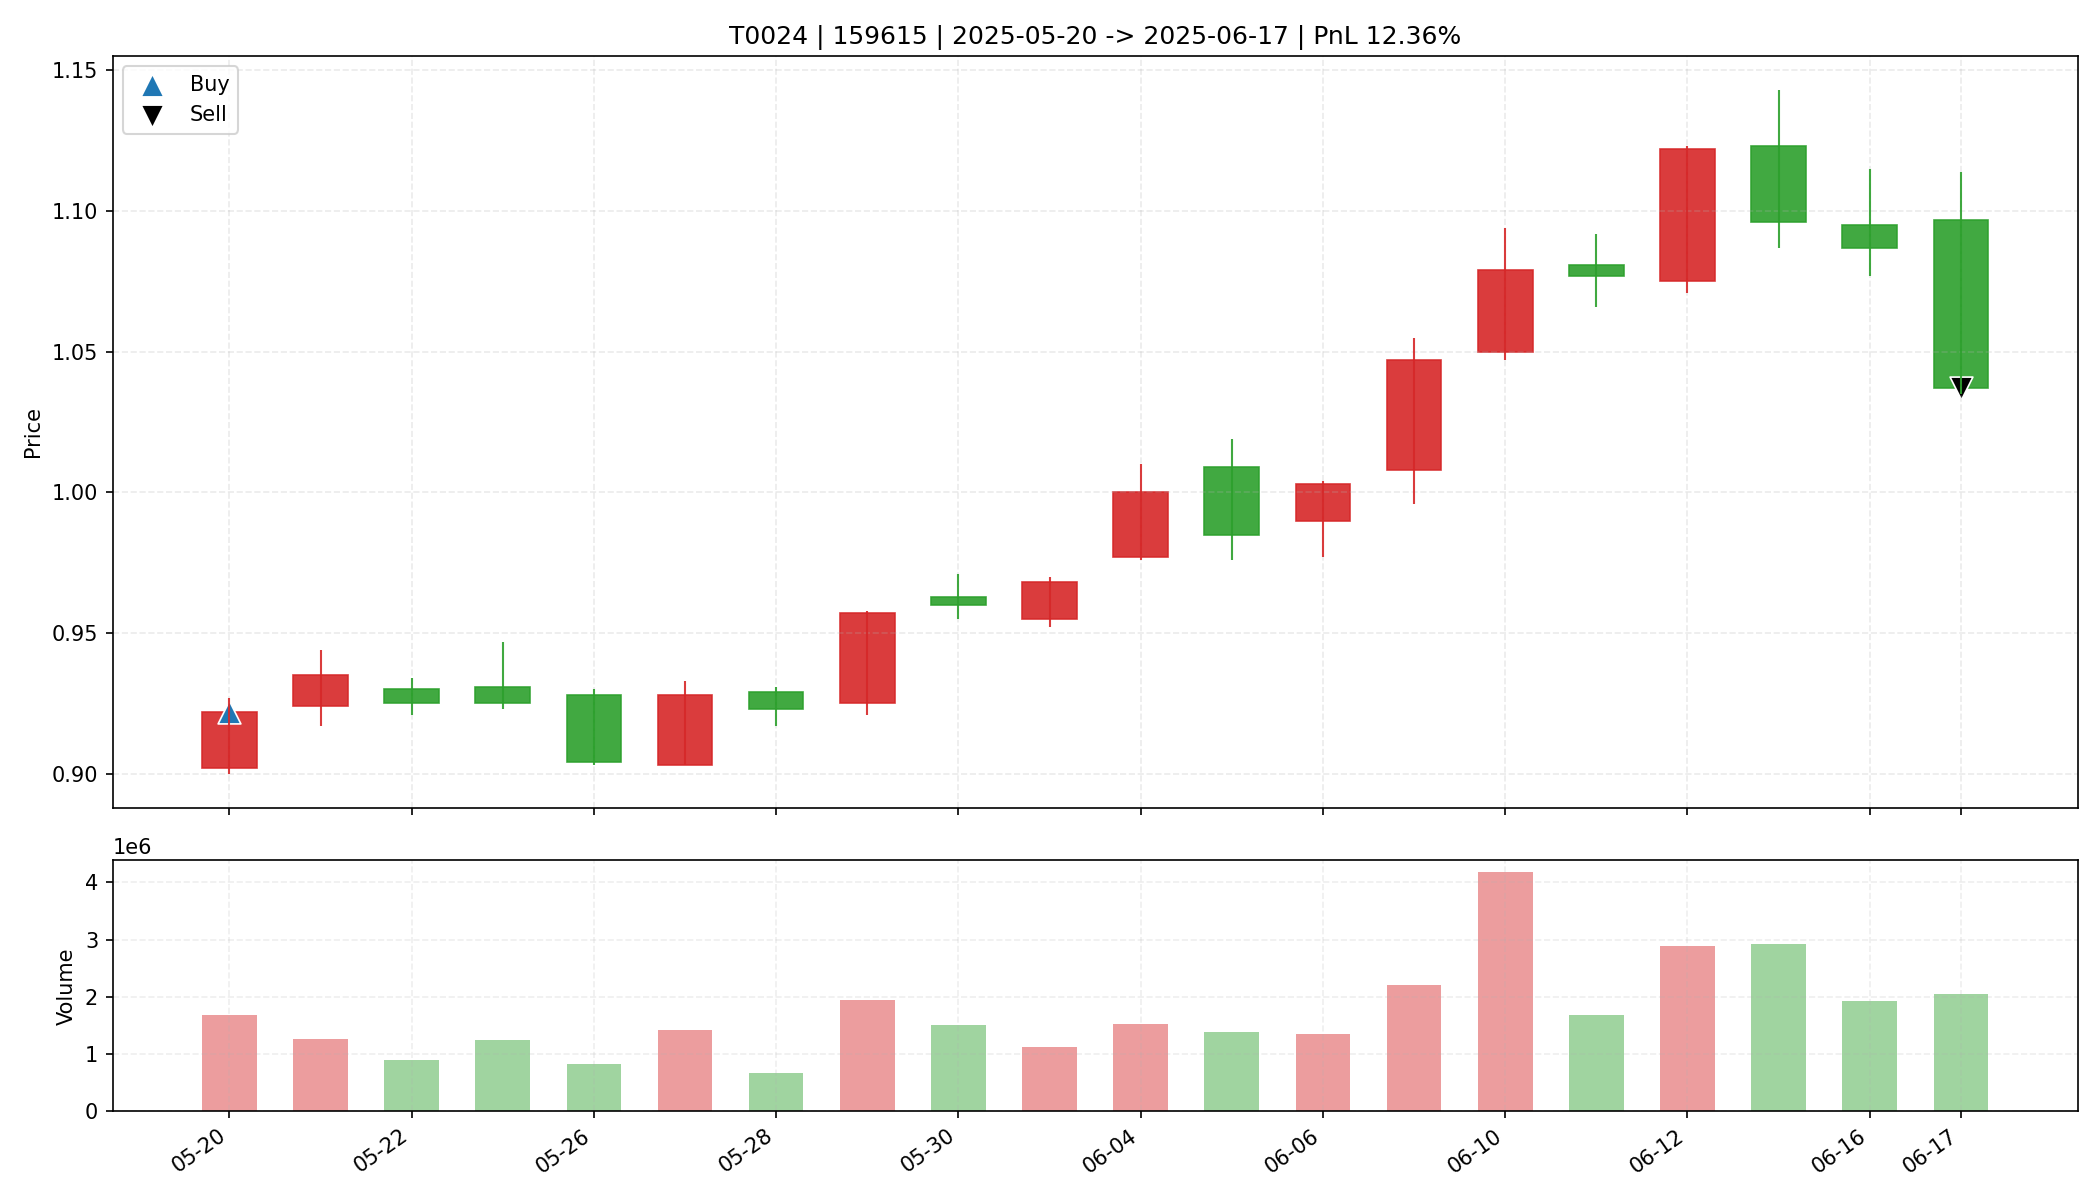

The file beside this chart, header and first rows:
date, open, high, low, close, amount, volume, trade_id, code, buy_date, sell_date, buy_price, sell_price, matched_shares, buy_reason, sell_reason, sell_profit_pct, sell_hold_days, is_buy_day, is_sell_day, holding_day_index
2025-05-20, 0.902, 0.927, 0.9, 0.922, 155225840, 1689533, T0024, 159615, 2025-05-20, 2025-06-17, 0.922, 1.037, 19100, 前10日振幅9.6%, 阳线涨幅2.2%, 突破均线, 放量1.7倍(温和+爆发…, 跌破MA10, 12.36, 19.0, True, False, 0
2025-05-21, 0.924, 0.944, 0.917, 0.935, 118648608, 1268064, T0024, 159615, 2025-05-20, 2025-06-17, 0.922, 1.037, 19100, 前10日振幅9.6%, 阳线涨幅2.2%, 突破均线, 放量1.7倍(温和+爆发…, 跌破MA10, 12.36, 19.0, False, False, 1
2025-05-22, 0.93, 0.934, 0.921, 0.925, 82207640, 886944, T0024, 159615, 2025-05-20, 2025-06-17, 0.922, 1.037, 19100, 前10日振幅9.6%, 阳线涨幅2.2%, 突破均线, 放量1.7倍(温和+爆发…, 跌破MA10, 12.36, 19.0, False, False, 2
2025-05-23, 0.931, 0.947, 0.923, 0.925, 116874368, 1247538, T0024, 159615, 2025-05-20, 2025-06-17, 0.922, 1.037, 19100, 前10日振幅9.6%, 阳线涨幅2.2%, 突破均线, 放量1.7倍(温和+爆发…, 跌破MA10, 12.36, 19.0, False, False, 3
2025-05-26, 0.928, 0.93, 0.903, 0.904, 75634648, 826408, T0024, 159615, 2025-05-20, 2025-06-17, 0.922, 1.037, 19100, 前10日振幅9.6%, 阳线涨幅2.2%, 突破均线, 放量1.7倍(温和+爆发…, 跌破MA10, 12.36, 19.0, False, False, 4
2025-05-27, 0.903, 0.933, 0.903, 0.928, 130329704, 1411613, T0024, 159615, 2025-05-20, 2025-06-17, 0.922, 1.037, 19100, 前10日振幅9.6%, 阳线涨幅2.2%, 突破均线, 放量1.7倍(温和+爆发…, 跌破MA10, 12.36, 19.0, False, False, 5
2025-05-28, 0.929, 0.931, 0.917, 0.923, 61589380, 668005, T0024, 159615, 2025-05-20, 2025-06-17, 0.922, 1.037, 19100, 前10日振幅9.6%, 阳线涨幅2.2%, 突破均线, 放量1.7倍(温和+爆发…, 跌破MA10, 12.36, 19.0, False, False, 6
2025-05-29, 0.925, 0.958, 0.921, 0.957, 183465776, 1951441, T0024, 159615, 2025-05-20, 2025-06-17, 0.922, 1.037, 19100, 前10日振幅9.6%, 阳线涨幅2.2%, 突破均线, 放量1.7倍(温和+爆发…, 跌破MA10, 12.36, 19.0, False, False, 7
2025-05-30, 0.963, 0.971, 0.955, 0.96, 145141744, 1507852, T0024, 159615, 2025-05-20, 2025-06-17, 0.922, 1.037, 19100, 前10日振幅9.6%, 阳线涨幅2.2%, 突破均线, 放量1.7倍(温和+爆发…, 跌破MA10, 12.36, 19.0, False, False, 8
2025-06-03, 0.955, 0.97, 0.952, 0.968, 108344288, 1128745, T0024, 159615, 2025-05-20, 2025-06-17, 0.922, 1.037, 19100, 前10日振幅9.6%, 阳线涨幅2.2%, 突破均线, 放量1.7倍(温和+爆发…, 跌破MA10, 12.36, 19.0, False, False, 9
2025-06-04, 0.977, 1.01, 0.976, 1.0, 152794416, 1529584, T0024, 159615, 2025-05-20, 2025-06-17, 0.922, 1.037, 19100, 前10日振幅9.6%, 阳线涨幅2.2%, 突破均线, 放量1.7倍(温和+爆发…, 跌破MA10, 12.36, 19.0, False, False, 10
2025-06-05, 1.009, 1.019, 0.976, 0.985, 139050416, 1392562, T0024, 159615, 2025-05-20, 2025-06-17, 0.922, 1.037, 19100, 前10日振幅9.6%, 阳线涨幅2.2%, 突破均线, 放量1.7倍(温和+爆发…, 跌破MA10, 12.36, 19.0, False, False, 11
2025-06-06, 0.99, 1.004, 0.977, 1.003, 134324176, 1357583, T0024, 159615, 2025-05-20, 2025-06-17, 0.922, 1.037, 19100, 前10日振幅9.6%, 阳线涨幅2.2%, 突破均线, 放量1.7倍(温和+爆发…, 跌破MA10, 12.36, 19.0, False, False, 12
2025-06-09, 1.008, 1.055, 0.996, 1.047, 229183696, 2211330, T0024, 159615, 2025-05-20, 2025-06-17, 0.922, 1.037, 19100, 前10日振幅9.6%, 阳线涨幅2.2%, 突破均线, 放量1.7倍(温和+爆发…, 跌破MA10, 12.36, 19.0, False, False, 13
2025-06-10, 1.05, 1.094, 1.047, 1.079, 447912000, 4176873, T0024, 159615, 2025-05-20, 2025-06-17, 0.922, 1.037, 19100, 前10日振幅9.6%, 阳线涨幅2.2%, 突破均线, 放量1.7倍(温和+爆发…, 跌破MA10, 12.36, 19.0, False, False, 14
2025-06-11, 1.081, 1.092, 1.066, 1.077, 182031088, 1688760, T0024, 159615, 2025-05-20, 2025-06-17, 0.922, 1.037, 19100, 前10日振幅9.6%, 阳线涨幅2.2%, 突破均线, 放量1.7倍(温和+爆发…, 跌破MA10, 12.36, 19.0, False, False, 15
2025-06-12, 1.075, 1.123, 1.071, 1.122, 318764160, 2883413, T0024, 159615, 2025-05-20, 2025-06-17, 0.922, 1.037, 19100, 前10日振幅9.6%, 阳线涨幅2.2%, 突破均线, 放量1.7倍(温和+爆发…, 跌破MA10, 12.36, 19.0, False, False, 16
2025-06-13, 1.123, 1.143, 1.087, 1.096, 325033152, 2932153, T0024, 159615, 2025-05-20, 2025-06-17, 0.922, 1.037, 19100, 前10日振幅9.6%, 阳线涨幅2.2%, 突破均线, 放量1.7倍(温和+爆发…, 跌破MA10, 12.36, 19.0, False, False, 17
2025-06-16, 1.095, 1.115, 1.077, 1.087, 210740880, 1924841, T0024, 159615, 2025-05-20, 2025-06-17, 0.922, 1.037, 19100, 前10日振幅9.6%, 阳线涨幅2.2%, 突破均线, 放量1.7倍(温和+爆发…, 跌破MA10, 12.36, 19.0, False, False, 18
2025-06-17, 1.097, 1.114, 1.035, 1.037, 219199744, 2044409, T0024, 159615, 2025-05-20, 2025-06-17, 0.922, 1.037, 19100, 前10日振幅9.6%, 阳线涨幅2.2%, 突破均线, 放量1.7倍(温和+爆发…, 跌破MA10, 12.36, 19.0, False, True, 19
